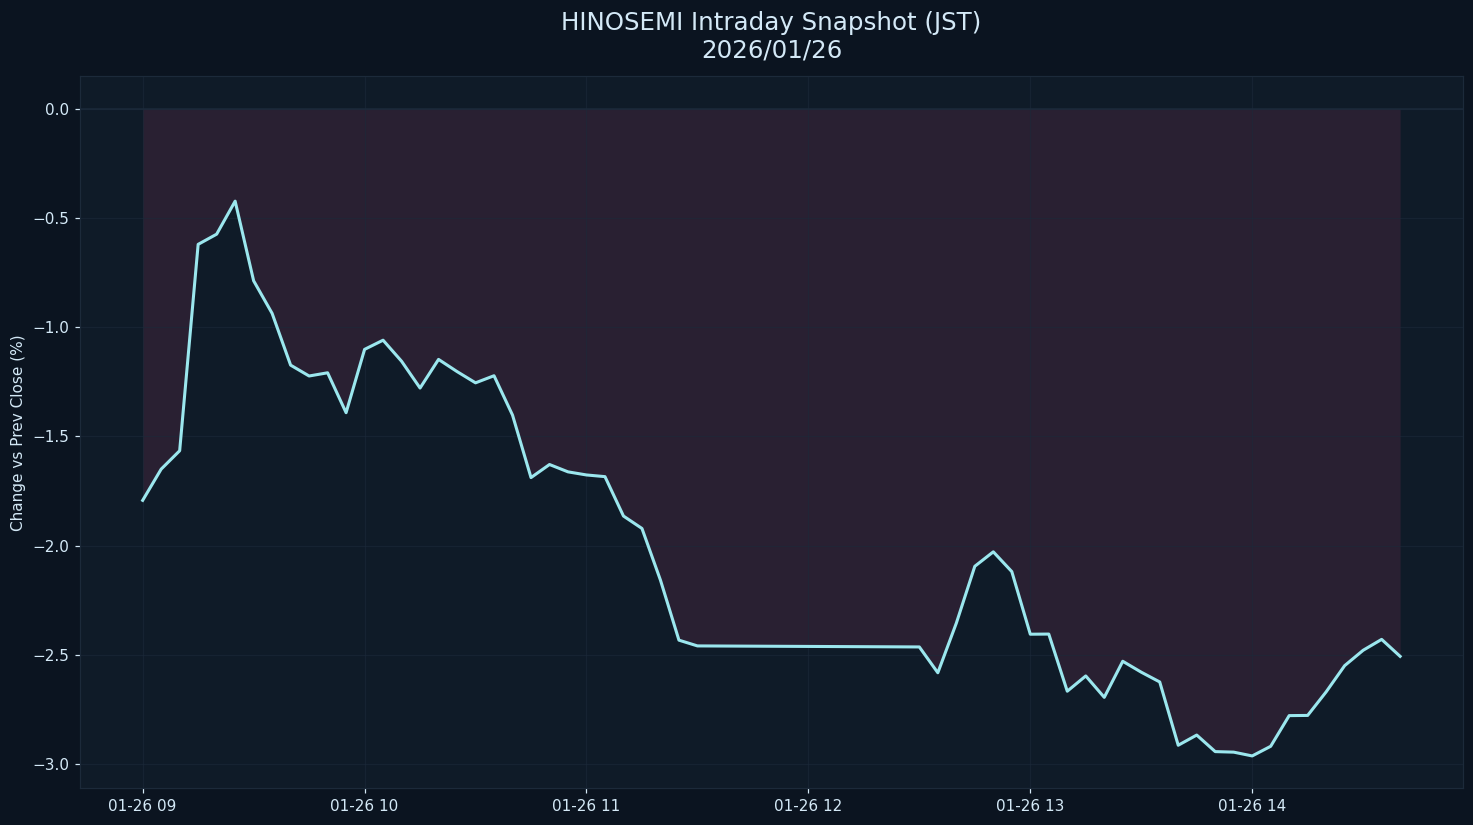

Data behind this chart, as committed beside it:
datetime_jst, pct
2026-01-26 09:00:00+09:00, -1.793
2026-01-26 09:05:00+09:00, -1.65
2026-01-26 09:10:00+09:00, -1.566
2026-01-26 09:15:00+09:00, -0.6216
2026-01-26 09:20:00+09:00, -0.575
2026-01-26 09:25:00+09:00, -0.424
2026-01-26 09:30:00+09:00, -0.7883
2026-01-26 09:35:00+09:00, -0.9375
2026-01-26 09:40:00+09:00, -1.174
2026-01-26 09:45:00+09:00, -1.224
2026-01-26 09:50:00+09:00, -1.209
2026-01-26 09:55:00+09:00, -1.392
2026-01-26 10:00:00+09:00, -1.102
2026-01-26 10:05:00+09:00, -1.06
2026-01-26 10:10:00+09:00, -1.156
2026-01-26 10:15:00+09:00, -1.279
2026-01-26 10:20:00+09:00, -1.148
2026-01-26 10:25:00+09:00, -1.204
2026-01-26 10:30:00+09:00, -1.255
2026-01-26 10:35:00+09:00, -1.223
2026-01-26 10:40:00+09:00, -1.403
2026-01-26 10:45:00+09:00, -1.689
2026-01-26 10:50:00+09:00, -1.629
2026-01-26 10:55:00+09:00, -1.663
2026-01-26 11:00:00+09:00, -1.677
2026-01-26 11:05:00+09:00, -1.684
2026-01-26 11:10:00+09:00, -1.865
2026-01-26 11:15:00+09:00, -1.922
2026-01-26 11:20:00+09:00, -2.158
2026-01-26 11:25:00+09:00, -2.433
2026-01-26 11:30:00+09:00, -2.459
2026-01-26 12:30:00+09:00, -2.464
2026-01-26 12:35:00+09:00, -2.582
2026-01-26 12:40:00+09:00, -2.355
2026-01-26 12:45:00+09:00, -2.095
2026-01-26 12:50:00+09:00, -2.029
2026-01-26 12:55:00+09:00, -2.119
2026-01-26 13:00:00+09:00, -2.406
2026-01-26 13:05:00+09:00, -2.405
2026-01-26 13:10:00+09:00, -2.666
2026-01-26 13:15:00+09:00, -2.596
2026-01-26 13:20:00+09:00, -2.694
2026-01-26 13:25:00+09:00, -2.529
2026-01-26 13:30:00+09:00, -2.579
2026-01-26 13:35:00+09:00, -2.624
2026-01-26 13:40:00+09:00, -2.914
2026-01-26 13:45:00+09:00, -2.867
2026-01-26 13:50:00+09:00, -2.943
2026-01-26 13:55:00+09:00, -2.945
2026-01-26 14:00:00+09:00, -2.962
2026-01-26 14:05:00+09:00, -2.918
2026-01-26 14:10:00+09:00, -2.778
2026-01-26 14:15:00+09:00, -2.777
2026-01-26 14:20:00+09:00, -2.669
2026-01-26 14:25:00+09:00, -2.549
2026-01-26 14:30:00+09:00, -2.479
2026-01-26 14:35:00+09:00, -2.429
2026-01-26 14:40:00+09:00, -2.507
